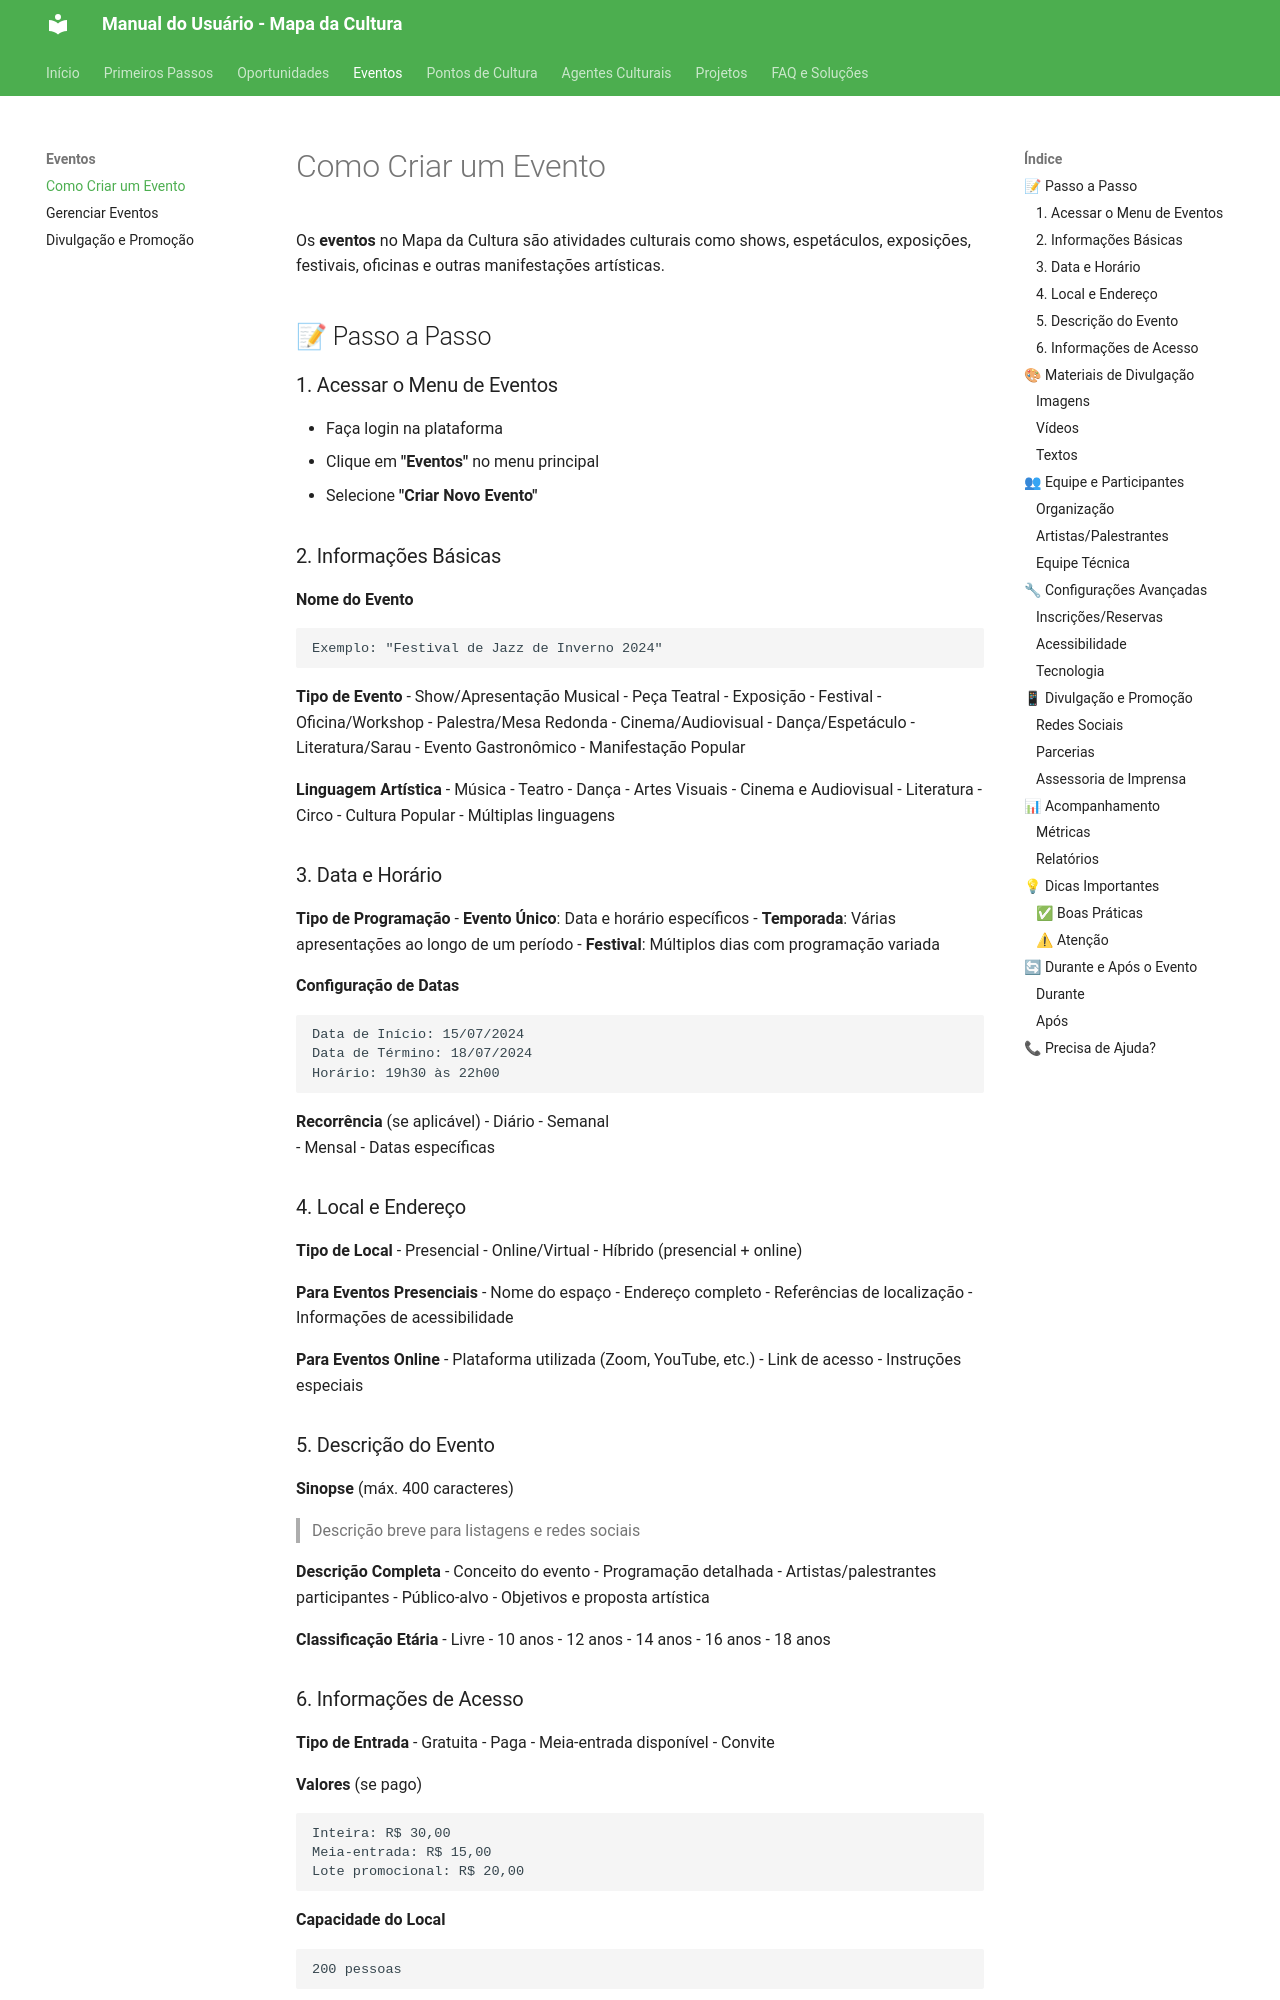

repository: iagocabral/manual-do-usuario-MinC · page: eventos/criar-evento/index.html · generator: mkdocs

# Como Criar um Evento

Os **eventos** no Mapa da Cultura são atividades culturais como shows, espetáculos, exposições, festivais, oficinas e outras manifestações artísticas.

## 📝 Passo a Passo

### 1. Acessar o Menu de Eventos
- Faça login na plataforma
- Clique em **"Eventos"** no menu principal
- Selecione **"Criar Novo Evento"**

### 2. Informações Básicas

**Nome do Evento**
```
Exemplo: "Festival de Jazz de Inverno 2024"
```

**Tipo de Evento**
- Show/Apresentação Musical
- Peça Teatral
- Exposição
- Festival
- Oficina/Workshop
- Palestra/Mesa Redonda
- Cinema/Audiovisual
- Dança/Espetáculo
- Literatura/Sarau
- Evento Gastronômico
- Manifestação Popular

**Linguagem Artística**
- Música
- Teatro
- Dança
- Artes Visuais
- Cinema e Audiovisual
- Literatura
- Circo
- Cultura Popular
- Múltiplas linguagens

### 3. Data e Horário

**Tipo de Programação**
- **Evento Único**: Data e horário específicos
- **Temporada**: Várias apresentações ao longo de um período
- **Festival**: Múltiplos dias com programação variada

**Configuração de Datas**
```
Data de Início: 15/07/2024
Data de Término: 18/07/2024
Horário: 19h30 às 22h00
```

**Recorrência** (se aplicável)
- Diário
- Semanal  
- Mensal
- Datas específicas

### 4. Local e Endereço

**Tipo de Local**
- Presencial
- Online/Virtual
- Híbrido (presencial + online)

**Para Eventos Presenciais**
- Nome do espaço
- Endereço completo
- Referências de localização
- Informações de acessibilidade

**Para Eventos Online**
- Plataforma utilizada (Zoom, YouTube, etc.)
- Link de acesso
- Instruções especiais
